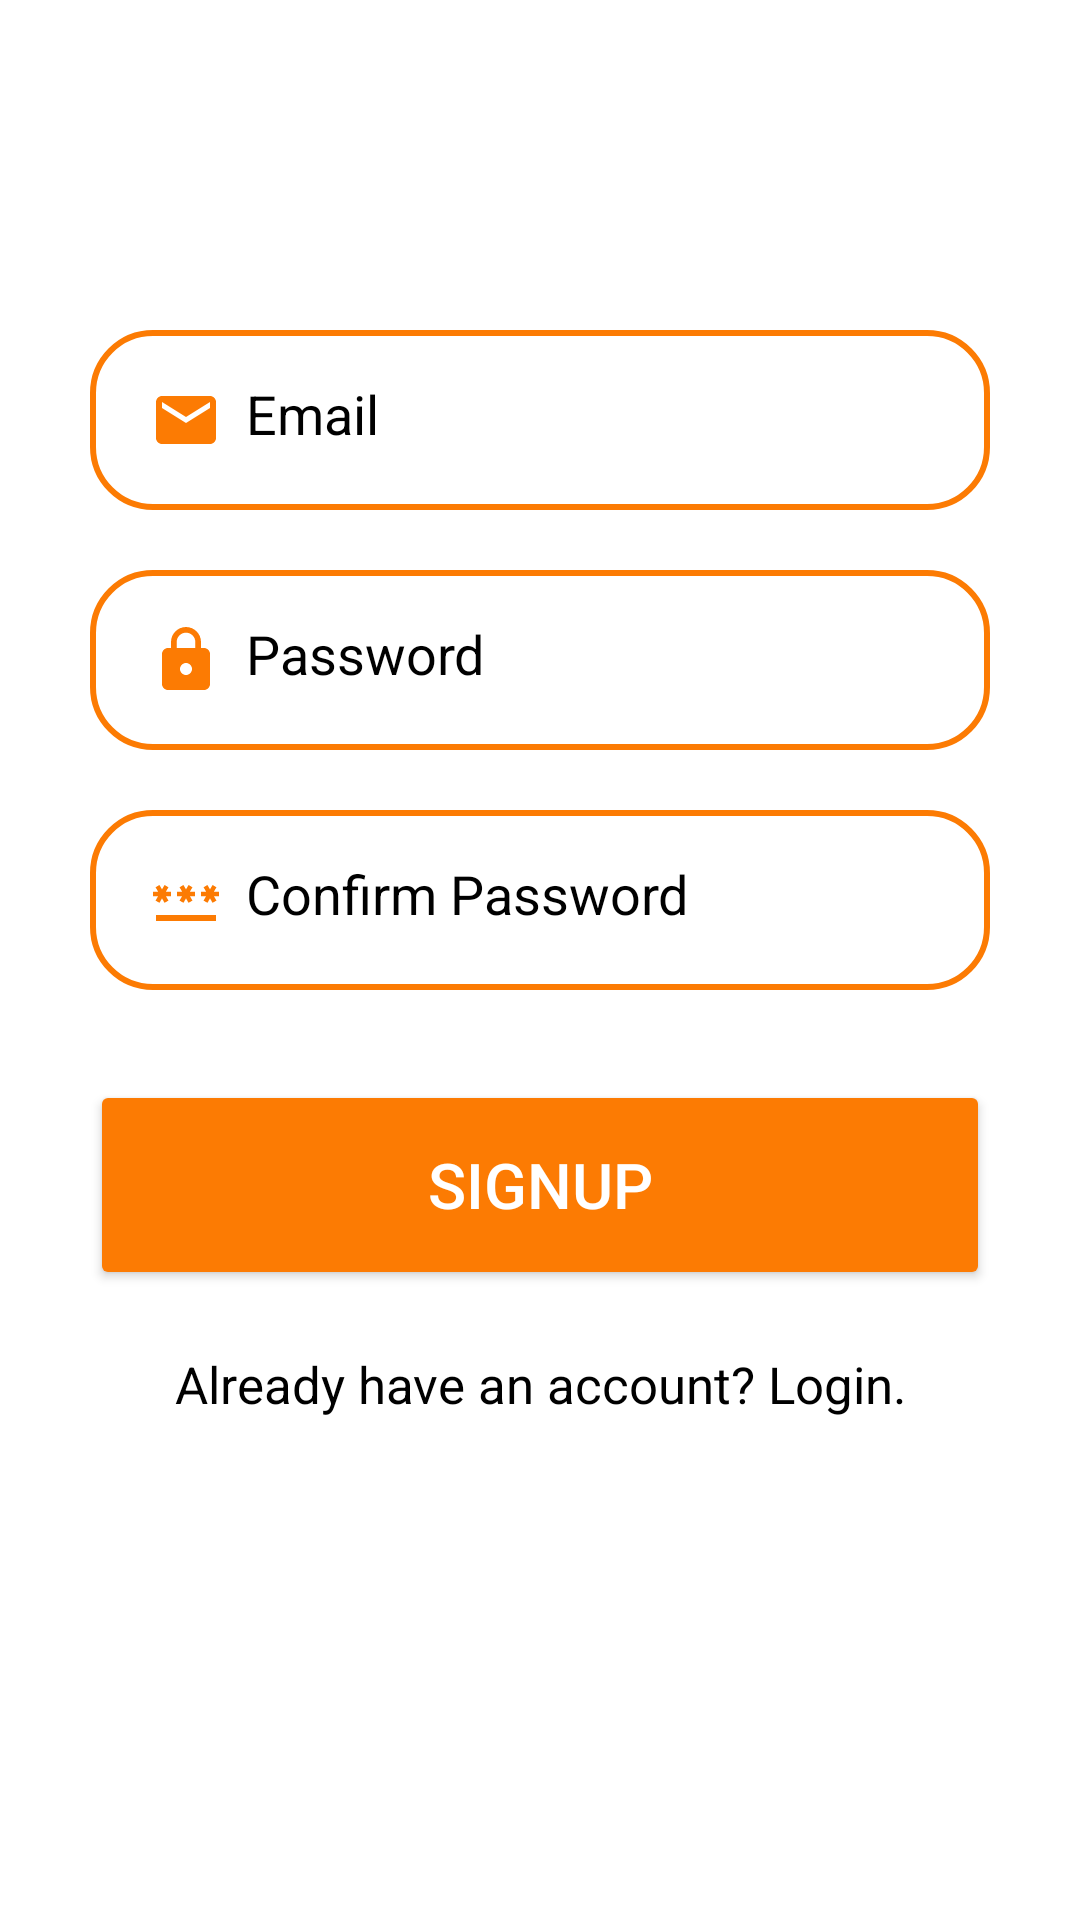

This screen was rendered from an Android layout file. Write that file and the resources it references.
<!-- AndroidManifest.xml: application theme Theme.Login -->
<!-- res/layout/fragment_signup_tab.xml -->
<?xml version="1.0" encoding="utf-8"?>
<LinearLayout
    xmlns:android="http://schemas.android.com/apk/res/android"
    xmlns:tools="http://schemas.android.com/tools"
    xmlns:app="http://schemas.android.com/apk/res-auto"
    android:layout_width="match_parent"
    android:layout_height="match_parent"
    android:orientation="vertical"
    tools:context=".SignupTabFragment">

    <LinearLayout
        android:layout_width="match_parent"
        android:layout_height="wrap_content"
        android:layout_marginTop="40dp"
        android:orientation="vertical">

        <LinearLayout
            android:layout_width="match_parent"
            android:layout_height="wrap_content"
            android:orientation="vertical"
            android:layout_marginTop="20dp"
            android:padding="20dp">



            <EditText
                android:layout_width="300dp"
                android:layout_height="60dp"
                android:layout_gravity="center"
                android:id="@+id/signup_email"
                android:layout_marginTop="30dp"
                android:textColor="@color/black"
                android:textColorHint="@color/black"
                android:padding="20dp"
                android:hint="Email"
                android:drawableLeft="@drawable/baseline_email_24"
                android:drawablePadding="8dp"
                android:background="@drawable/edittext_bkg"/>

            <EditText
                android:layout_width="300dp"
                android:layout_height="60dp"
                android:layout_gravity="center"
                android:id="@+id/signup_password"
                android:layout_marginTop="20dp"
                android:padding="20dp"
                android:hint="Password"
                android:inputType="textPassword"
                android:textColorHint="@color/black"
                android:textColor="@color/black"
                android:drawableLeft="@drawable/baseline_lock_24"
                android:drawablePadding="8dp"
                android:background="@drawable/edittext_bkg"/>

            <EditText
                android:layout_width="300dp"
                android:layout_height="60dp"
                android:layout_gravity="center"
                android:textColor="@color/black"
                android:textColorHint="@color/black"
                android:id="@+id/signup_confirm"
                android:layout_marginTop="20dp"
                android:padding="20dp"
                android:hint="Confirm Password"
                android:inputType="textPassword"
                android:drawableLeft="@drawable/baseline_password_24"
                android:drawablePadding="8dp"
                android:background="@drawable/edittext_bkg"/>

            <Button
                android:layout_width="300dp"
                android:layout_height="70dp"
                android:layout_gravity="center"
                android:layout_marginTop="30dp"
                android:id="@+id/signup_button"
                android:textSize="21dp"
                android:text="Signup"
                android:textColor="@color/white"
                android:backgroundTint="@color/orangish"
                app:cornerRadius = "30dp"/>
            <TextView
                android:layout_marginTop="20dp"
                android:layout_width="300dp"
                android:layout_height="wrap_content"
                android:layout_gravity="center"
                android:text="Already have an account? Login."
                android:textColor="@color/black"
                android:textSize="17dp"
                android:textAlignment="center"/>

        </LinearLayout>

    </LinearLayout>

</LinearLayout>
<!-- resources referenced by this layout -->
<resources>
  <color name="black">#FF000000</color>
  <color name="orangish">#fc7b03</color>
  <color name="white">#FFFFFFFF</color>
  <!-- drawable baseline_email_24 (drawable) -->
  <vector android:height="24dp" android:tint="#fc7b03"
      android:viewportHeight="24" android:viewportWidth="24"
      android:width="24dp" xmlns:android="http://schemas.android.com/apk/res/android">
      <path android:fillColor="@android:color/white" android:pathData="M20,4L4,4c-1.1,0 -1.99,0.9 -1.99,2L2,18c0,1.1 0.9,2 2,2h16c1.1,0 2,-0.9 2,-2L22,6c0,-1.1 -0.9,-2 -2,-2zM20,8l-8,5 -8,-5L4,6l8,5 8,-5v2z"/>
  </vector>
  <!-- drawable baseline_lock_24 (drawable) -->
  <vector android:height="24dp" android:tint="#fc7b03"
      android:viewportHeight="24" android:viewportWidth="24"
      android:width="24dp" xmlns:android="http://schemas.android.com/apk/res/android">
      <path android:fillColor="@android:color/white" android:pathData="M18,8h-1L17,6c0,-2.76 -2.24,-5 -5,-5S7,3.24 7,6v2L6,8c-1.1,0 -2,0.9 -2,2v10c0,1.1 0.9,2 2,2h12c1.1,0 2,-0.9 2,-2L20,10c0,-1.1 -0.9,-2 -2,-2zM12,17c-1.1,0 -2,-0.9 -2,-2s0.9,-2 2,-2 2,0.9 2,2 -0.9,2 -2,2zM15.1,8L8.9,8L8.9,6c0,-1.71 1.39,-3.1 3.1,-3.1 1.71,0 3.1,1.39 3.1,3.1v2z"/>
  </vector>
  <!-- drawable baseline_password_24 (drawable) -->
  <vector android:height="24dp" android:tint="#fc7b03"
      android:viewportHeight="24" android:viewportWidth="24"
      android:width="24dp" xmlns:android="http://schemas.android.com/apk/res/android">
      <path android:fillColor="@android:color/white" android:pathData="M2,17h20v2H2V17zM3.15,12.95L4,11.47l0.85,1.48l1.3,-0.75L5.3,10.72H7v-1.5H5.3l0.85,-1.47L4.85,7L4,8.47L3.15,7l-1.3,0.75L2.7,9.22H1v1.5h1.7L1.85,12.2L3.15,12.95zM9.85,12.2l1.3,0.75L12,11.47l0.85,1.48l1.3,-0.75l-0.85,-1.48H15v-1.5h-1.7l0.85,-1.47L12.85,7L12,8.47L11.15,7l-1.3,0.75l0.85,1.47H9v1.5h1.7L9.85,12.2zM23,9.22h-1.7l0.85,-1.47L20.85,7L20,8.47L19.15,7l-1.3,0.75l0.85,1.47H17v1.5h1.7l-0.85,1.48l1.3,0.75L20,11.47l0.85,1.48l1.3,-0.75l-0.85,-1.48H23V9.22z"/>
  </vector>
  <!-- drawable edittext_bkg (drawable) -->
  <?xml version="1.0" encoding="utf-8"?>
  <shape xmlns:android="http://schemas.android.com/apk/res/android" android:shape="rectangle">
      <solid
          android:color="@color/white"/>
      <corners
          android:radius="20dp"/>
      <stroke
          android:color="@color/orangish"
          android:width="2dp"/>
  
  </shape>
  <style name="Theme.Login" parent="Theme.MaterialComponents.DayNight.NoActionBar">
          
          <item name="colorPrimary">@color/lavender</item>
          <item name="colorPrimaryVariant">@color/lavender</item>
          <item name="colorOnPrimary">@color/white</item>
          
          <item name="colorSecondary">@color/teal_200</item>
          <item name="colorSecondaryVariant">@color/teal_700</item>
          <item name="colorOnSecondary">@color/black</item>
          
          <item name="android:statusBarColor">?attr/colorPrimaryVariant</item>
          
      </style>
  <color name="lavender">#fc7b03</color>
  <color name="teal_200">#FF03DAC5</color>
  <color name="teal_700">#FF018786</color>
</resources>
